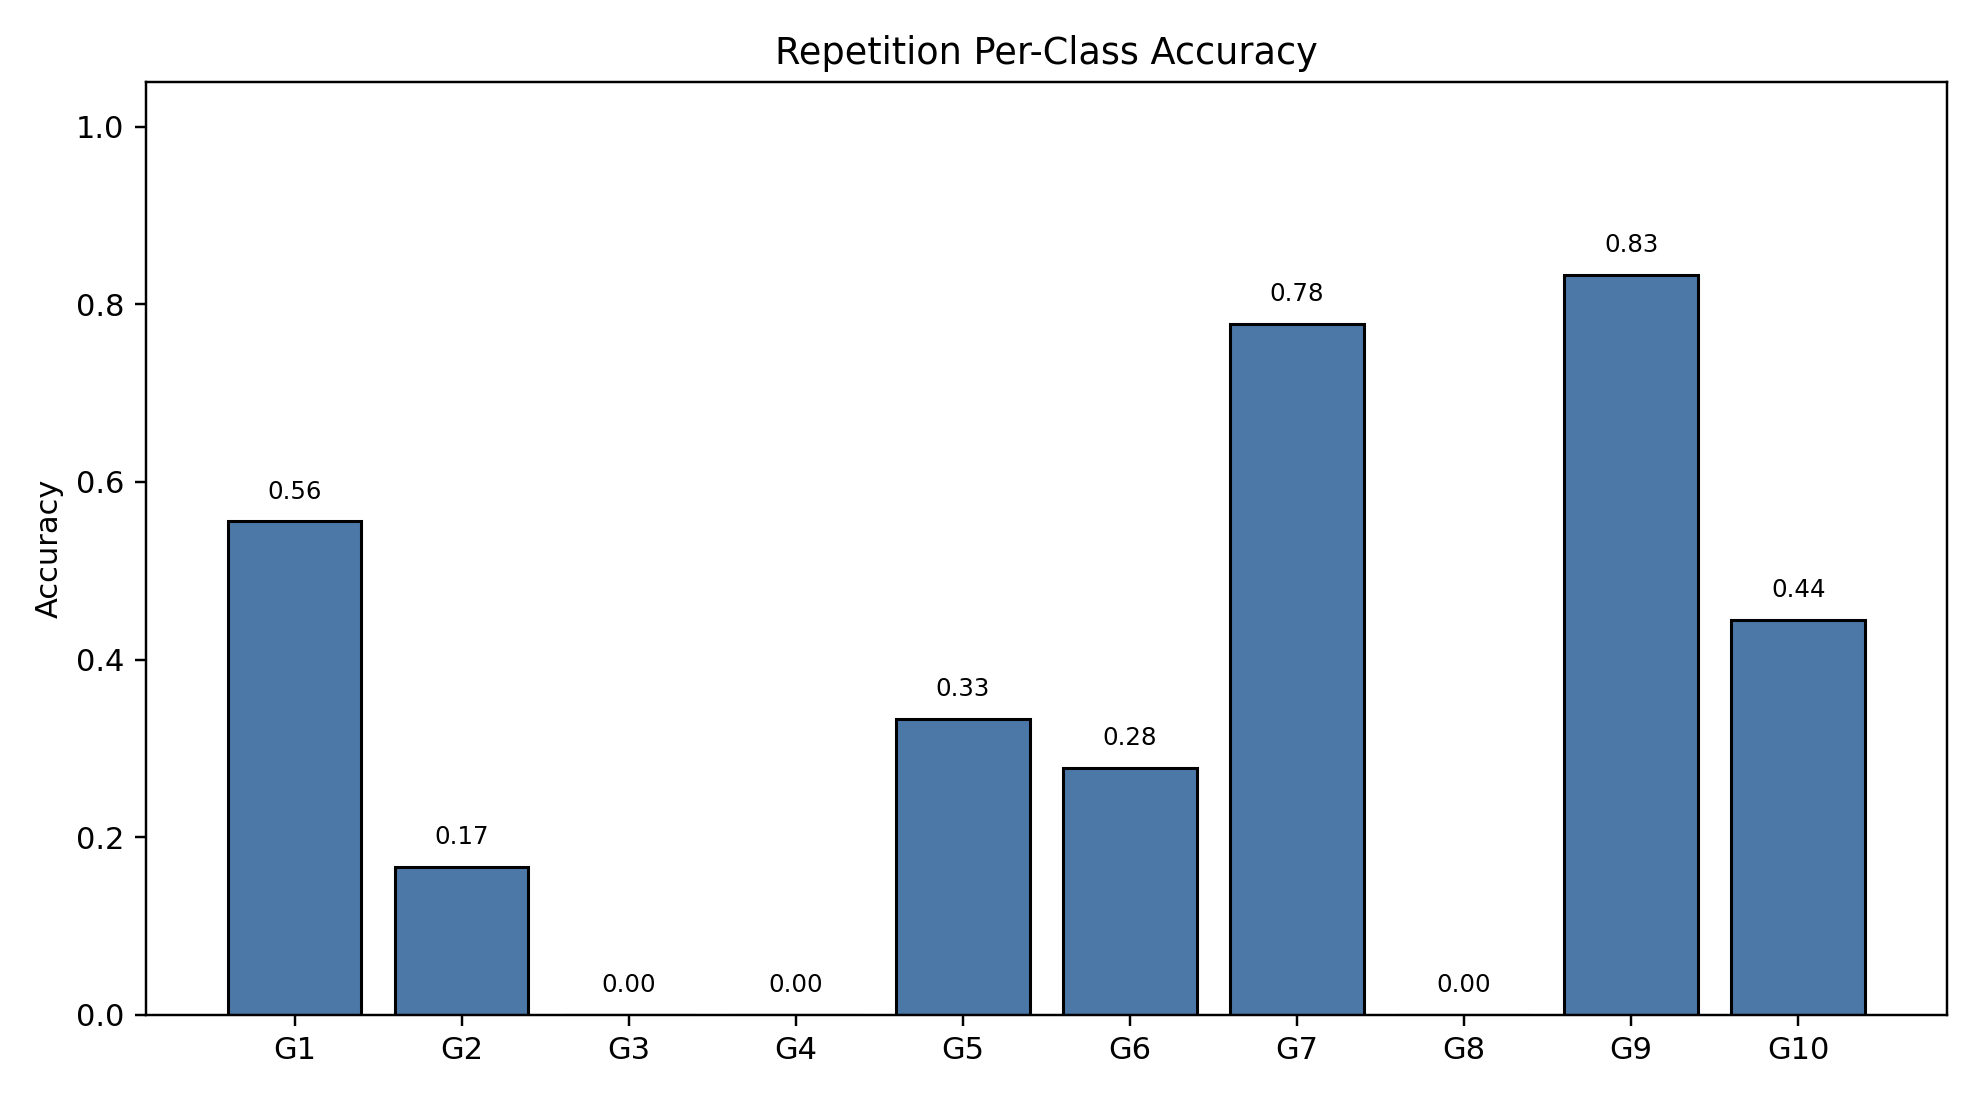

Values plotted in this chart, from the file beside it:
class_index, gesture_id, support, correct, accuracy
0, 1, 18, 10, 0.5556
1, 2, 18, 3, 0.1667
2, 3, 18, 0, 0.0
3, 4, 18, 0, 0.0
4, 5, 18, 6, 0.3333
5, 6, 18, 5, 0.2778
6, 7, 18, 14, 0.7778
7, 8, 18, 0, 0.0
8, 9, 18, 15, 0.8333
9, 10, 18, 8, 0.4444
